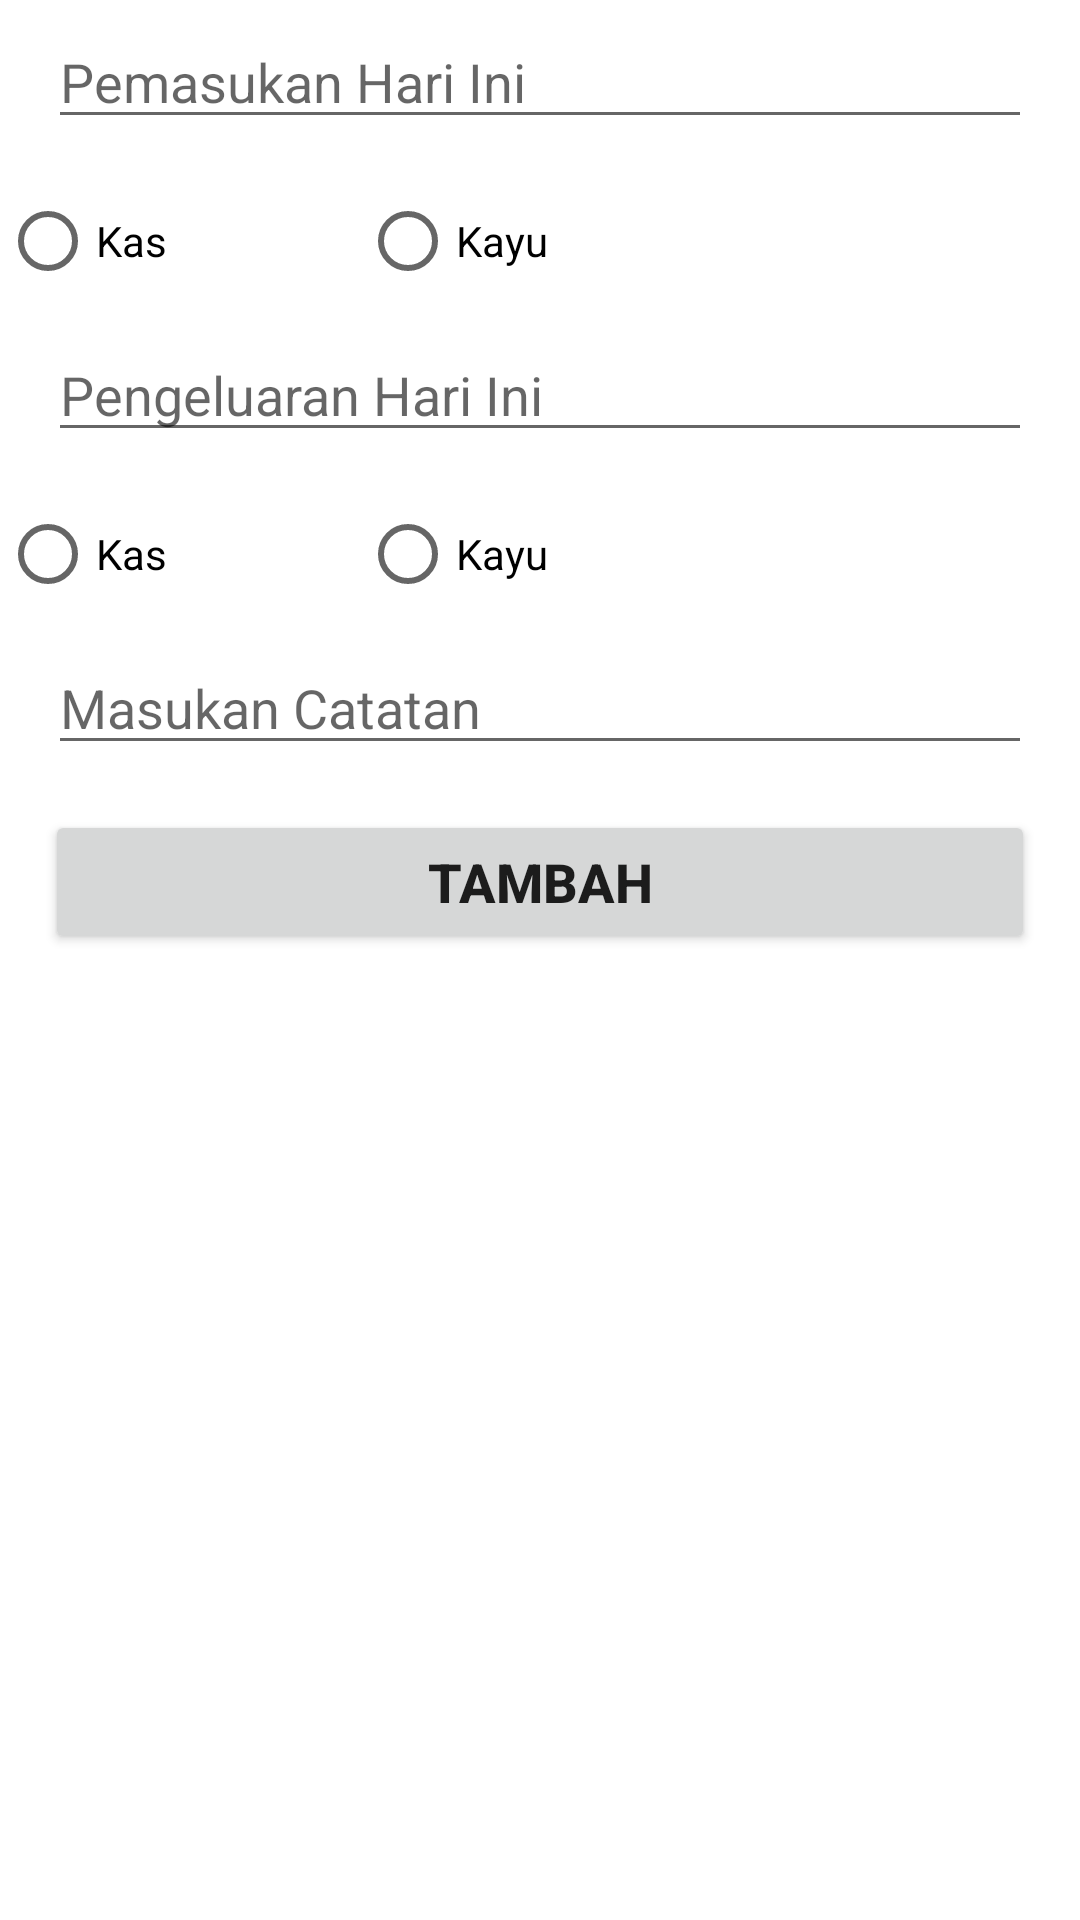

Layout XML and referenced resources for this Android screen:
<!-- AndroidManifest.xml: application theme Theme.BangsalDelimaJambi -->
<!-- res/layout/activity_tambah_kas.xml -->
<?xml version="1.0" encoding="utf-8"?>
<LinearLayout xmlns:android="http://schemas.android.com/apk/res/android"
    xmlns:app="http://schemas.android.com/apk/res-auto"
    xmlns:tools="http://schemas.android.com/tools"
    android:layout_width="match_parent"
    android:layout_height="match_parent"
    android:orientation="vertical"
    tools:context=".CRUD.TambahKasActivity">
    <EditText
        android:id="@+id/etPemasukanKas"
        android:layout_width="match_parent"
        android:layout_height="wrap_content"
        android:hint="Pemasukan Hari Ini"
        android:layout_marginRight="16dp"
        android:layout_marginLeft="16dp"
        android:layout_marginTop="5dp"
        android:layout_marginBottom="10dp"
        android:importantForAutofill="no">
    </EditText>
    <RadioGroup
        android:id="@+id/pemasukanRadioGroup"
        android:layout_width="match_parent"
        android:layout_height="wrap_content"
        android:orientation="horizontal">
        <RadioButton
            android:id="@+id/kas1"
            android:layout_width="120dp"
            android:layout_height="wrap_content"
            android:text="Kas">
        </RadioButton>
        <RadioButton
            android:id="@+id/kayu1"
            android:layout_width="120dp"
            android:layout_height="wrap_content"
            android:text="Kayu">
        </RadioButton>
    </RadioGroup>
    <EditText
        android:id="@+id/etPengeluaranKas"
        android:layout_width="match_parent"
        android:layout_height="wrap_content"
        android:hint="Pengeluaran Hari Ini"
        android:layout_marginRight="16dp"
        android:layout_marginLeft="16dp"
        android:layout_marginTop="5dp"
        android:layout_marginBottom="10dp"
        android:importantForAutofill="no">
    </EditText>
    <RadioGroup
        android:id="@+id/pengeluaranRadioGroup"
        android:layout_width="match_parent"
        android:layout_height="wrap_content"
        android:orientation="horizontal">
        <RadioButton
            android:id="@+id/kas2"
            android:layout_width="120dp"
            android:layout_height="wrap_content"
            android:text="Kas">
        </RadioButton>
        <RadioButton
            android:id="@+id/kayu2"
            android:layout_width="120dp"
            android:layout_height="wrap_content"
            android:text="Kayu">
        </RadioButton>
    </RadioGroup>
    <EditText
        android:id="@+id/etCatatanKas"
        android:layout_width="match_parent"
        android:layout_height="wrap_content"
        android:hint="Masukan Catatan"
        android:layout_marginRight="16dp"
        android:layout_marginLeft="16dp"
        android:layout_marginTop="5dp"
        android:layout_marginBottom="10dp"
        android:importantForAutofill="no">
    </EditText>
    <Button
        android:id="@+id/btnSimpanKas"
        android:layout_width="match_parent"
        android:layout_height="wrap_content"
        android:layout_marginTop="5dp"
        android:layout_marginBottom="5dp"
        android:layout_marginLeft="15dp"
        android:layout_marginRight="15dp"
        android:text="Tambah"
        android:textSize="18sp"
        android:textStyle="bold">
    </Button>

</LinearLayout>
<!-- resources referenced by this layout -->
<resources>
  <style name="Theme.BangsalDelimaJambi" parent="Base.Theme.BangsalDelimaJambi" />
  <style name="Base.Theme.BangsalDelimaJambi" parent="Theme.MaterialComponents.DayNight.DarkActionBar">
          
          <item name="colorPrimary">@color/lilac</item>
          <item name="colorPrimaryVariant">@color/darkpurple</item>
          <item name="colorOnPrimary">@color/white</item>
          
          <item name="colorSecondary">@color/purple</item>
          <item name="colorSecondaryVariant">@color/grape</item>
          <item name="colorOnSecondary">@color/mulberry</item>
          
          <item name="android:statusBarColor" tools:targetApi="l">?attr/colorPrimaryVariant</item>
      </style>
  <color name="lilac">#C8A2C8</color>
  <color name="darkpurple">#301934</color>
  <color name="white">#FFFFFFFF</color>
  <color name="purple">#800080</color>
  <color name="grape">#6F2DA8</color>
  <color name="mulberry">#C64B8C</color>
</resources>
